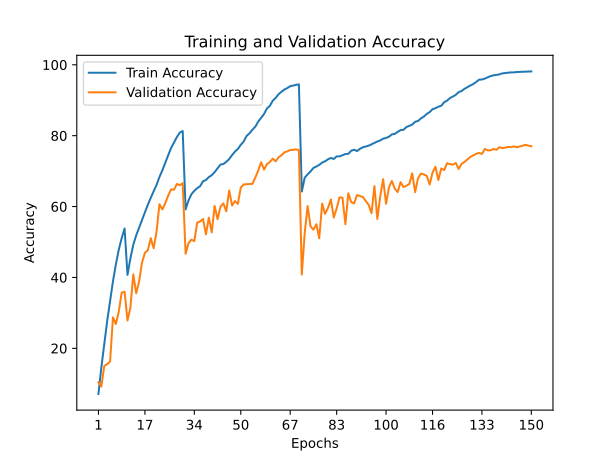

The table this chart was drawn from, first rows:
train_accuracy; train_loss; valid_accuracy; valid_loss
7,1180; 4,0636; 10,4200; 3,8740
14,6300; 3,5488; 9,2000; 4,4615
21,2300; 3,1852; 15,0100; 4,2016
27,6700; 2,8283; 15,5500; 4,4515
33,3140; 2,5476; 16,2200; 5,0378
38,9200; 2,2959; 28,7500; 3,4227
43,6860; 2,0842; 26,8600; 4,2010
47,8460; 1,9030; 30,4000; 4,0621
51,0940; 1,7694; 35,7000; 3,4187
53,8000; 1,6730; 35,9700; 3,4079
40,7140; 2,2087; 27,8500; 3,5214
45,3740; 1,9912; 31,4900; 3,4413
49,2380; 1,8412; 40,8600; 2,7176
51,8780; 1,7277; 35,5500; 3,1417
53,9920; 1,6296; 38,8800; 2,8197
56,2140; 1,5494; 44,2000; 2,5520
58,3560; 1,4608; 46,9600; 2,4118
60,5260; 1,3786; 47,6600; 2,3681
62,4800; 1,3108; 51,0900; 2,2664
64,2840; 1,2354; 48,2500; 2,3564
66,1200; 1,1640; 52,9400; 2,1033
68,3580; 1,0800; 60,6600; 1,6534
70,2280; 1,0106; 59,2000; 1,7477
72,4060; 0,9367; 60,9500; 1,7943
74,4720; 0,8651; 63,0700; 1,6077
76,5100; 0,7957; 64,8500; 1,4960
78,0800; 0,7329; 64,7500; 1,5412
79,6240; 0,6829; 66,3700; 1,4736
80,8580; 0,6476; 66,0200; 1,5336
81,3100; 0,6302; 66,6000; 1,4859
59,1980; 1,4260; 46,7000; 2,4189
61,7100; 1,3313; 49,6600; 2,2966
63,4760; 1,2679; 50,6800; 2,0644
64,4520; 1,2350; 50,2300; 2,3522
65,2000; 1,1984; 55,4700; 1,8903
65,7460; 1,1748; 55,8000; 1,8378
67,1480; 1,1373; 56,4900; 1,7874
67,4820; 1,1139; 52,1600; 2,0537
68,3160; 1,0903; 56,8700; 1,8010
68,8580; 1,0670; 52,7000; 2,1554
69,7300; 1,0315; 60,1800; 1,5845
70,7720; 0,9964; 56,4300; 2,0088
71,8420; 0,9583; 59,9500; 1,6139
72,0000; 0,9471; 60,9100; 1,5891
72,6280; 0,9174; 58,6600; 1,7872
73,4000; 0,8974; 64,5500; 1,3713
74,5380; 0,8545; 60,2900; 1,6725
75,5220; 0,8261; 61,5500; 1,7227
76,2740; 0,7886; 60,7700; 1,7367
77,4360; 0,7516; 65,3800; 1,3859
78,3560; 0,7228; 66,2500; 1,4021
79,9360; 0,6695; 66,3000; 1,4279
80,6640; 0,6421; 66,3800; 1,3783
81,6880; 0,6109; 66,4100; 1,4782
82,5540; 0,5764; 68,1800; 1,3609
83,9640; 0,5362; 70,1600; 1,2388
85,0100; 0,4906; 72,5000; 1,1880
86,1160; 0,4593; 70,4200; 1,2654
87,6900; 0,4162; 71,9900; 1,1740
88,4340; 0,3878; 72,5700; 1,2106
... 90 more rows
